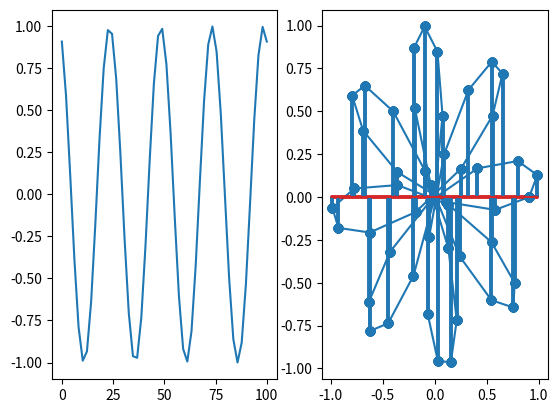

Write Python code to recreate this figure.
from pprint import pprint
import math as math
import numpy as np
import matplotlib.pyplot as plt
import os
import matplotlib.animation as anim
pi = np.pi

#exemplu sintaxa math.e**(1j*5)
# semnal discret x[n]

def e_putere(n):
    return math.e**(-2*pi*1j*n)

# artefact
# def fourier(func,N):
#     lista = []
#     for n in range(N):
#         def aux[n](omega):
#             return (func(n)*e_putere(n,omega,N))
#         lista.append(aux)
#     return lista

def fourier(N):
    matrice = []
    for v in range(N):
        matrice.append([])
        for w in range(N):
            matrice[v].append(e_putere(w*v/N))
    return matrice

def ex_1(N):

    F = fourier(N)
    F = np.array(F)
    FH = np.transpose(F)
    FH = np.conj(FH)
    
    Identitate = np.eye(N)
    pprint(F)
    print('=='*40)
    pprint(FH)
    print("~~"*40)
    pprint(np.round(FH @ F))
    pprint(Identitate)
    print(np.allclose(FH @ F,N*Identitate))

    fig , axs = plt.subplots(N)

    i = 0
    for linie in F:
            real = np.real(linie)
            imag = np.imag(linie)
            axs[i].plot(real)
            axs[i].plot(imag)
            i+=1
    os.makedirs("imagini_3", exist_ok=True)
    plt.savefig("imagini_3/ex_1.pdf", format = 'pdf')

def ex_2():
    timp = np.linspace(0,100,50)
    x = np.sin(2 +np.pi*2*100*timp)
    y = x*np.exp(-1j*np.pi*timp)
    fig , axs = plt.subplots(1,2)
    axs[0].plot(timp,x)
    axs[1].plot(y.real,y.imag)
    os.makedirs("imagini_3", exist_ok=True)
    plt.savefig("imagini_3/ex_2.pdf", format="pdf")
    for elem in y:
        axs[1].stem(y.real, y.imag)
        plt.show()

         




def main():

    ex_2()


main()